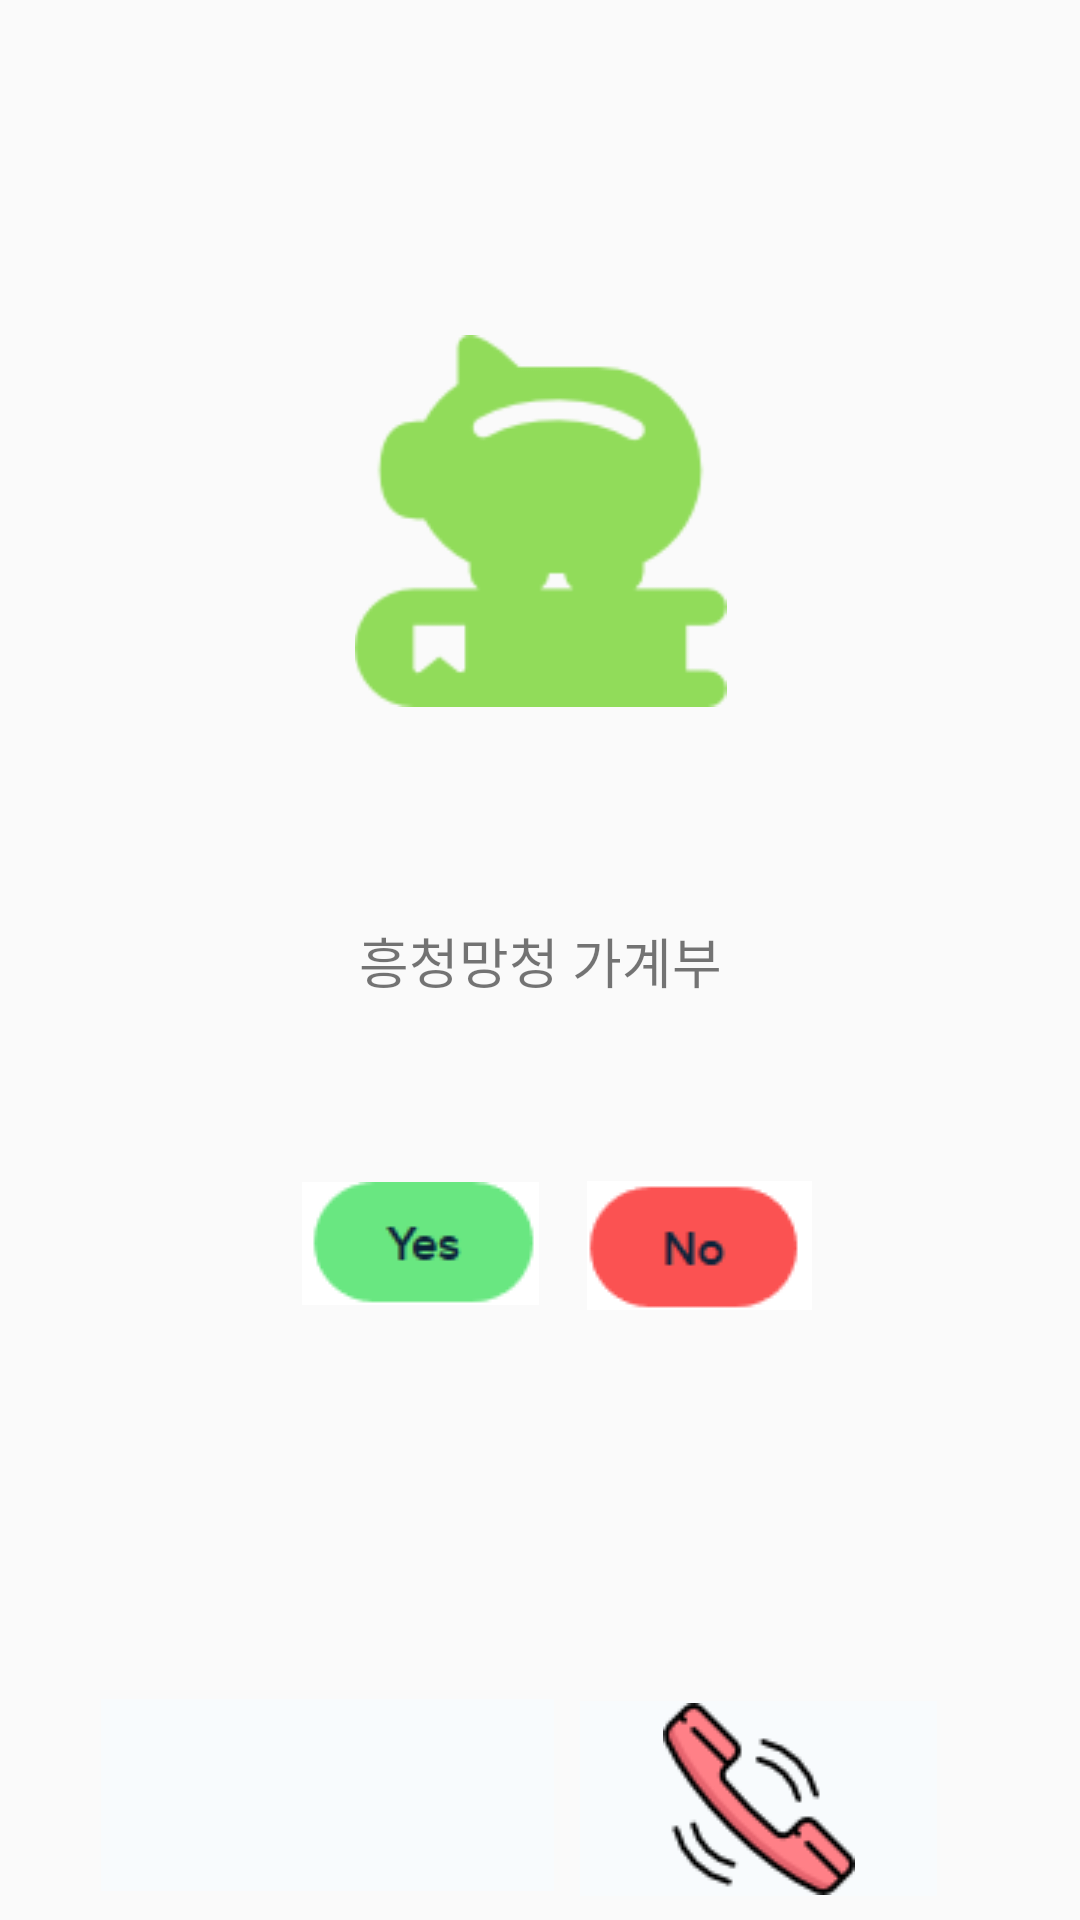

Here is an Android app screen rendered from its layout file. Give the layout XML and the strings, colors and styles it references.
<!-- AndroidManifest.xml: application theme AppTheme -->
<!-- res/layout/activity_firstview.xml -->
<?xml version="1.0" encoding="utf-8"?>
<android.support.constraint.ConstraintLayout xmlns:android="http://schemas.android.com/apk/res/android"
    xmlns:app="http://schemas.android.com/apk/res-auto"
    xmlns:tools="http://schemas.android.com/tools"
    android:layout_width="match_parent"
    android:layout_height="match_parent"
    tools:context=".FirstviewActivity">

    <ImageView
        android:id="@+id/imageView"
        android:layout_width="125dp"
        android:layout_height="124dp"
        android:layout_marginBottom="8dp"
        android:layout_marginTop="8dp"
        android:src="@drawable/accountbook"
        app:layout_constraintBottom_toBottomOf="parent"
        app:layout_constraintEnd_toEndOf="parent"
        app:layout_constraintStart_toStartOf="parent"
        app:layout_constraintTop_toTopOf="parent"
        app:layout_constraintVertical_bias="0.207" />

    <TextView
        android:id="@+id/textView13"
        android:layout_width="wrap_content"
        android:layout_height="wrap_content"
        android:layout_marginEnd="8dp"
        android:layout_marginStart="8dp"
        android:textSize="18sp"
        android:text="흥청망청 가계부"
        app:layout_constraintBottom_toBottomOf="parent"
        app:layout_constraintEnd_toEndOf="parent"
        app:layout_constraintStart_toStartOf="parent"
        app:layout_constraintTop_toTopOf="parent" />

    <ImageButton
        android:id="@+id/startbtn"
        android:layout_width="wrap_content"
        android:layout_height="wrap_content"
        android:layout_marginBottom="8dp"
        android:layout_marginEnd="8dp"
        android:layout_marginStart="16dp"
        android:layout_marginTop="8dp"
        android:background="#F8FBFD"
        android:src="@drawable/yes"
        app:layout_constraintBottom_toBottomOf="parent"
        app:layout_constraintEnd_toEndOf="parent"
        app:layout_constraintHorizontal_bias="0.33"
        app:layout_constraintStart_toStartOf="parent"
        app:layout_constraintTop_toTopOf="parent"
        app:layout_constraintVertical_bias="0.662" />

    <ImageButton
        android:id="@+id/finishbtn"
        android:layout_width="wrap_content"
        android:layout_height="wrap_content"
        android:layout_marginBottom="8dp"
        android:layout_marginEnd="16dp"
        android:layout_marginStart="8dp"
        android:layout_marginTop="16dp"
        android:background="#F8FBFD"
        android:src="@drawable/no"
        app:layout_constraintBottom_toBottomOf="parent"
        app:layout_constraintEnd_toEndOf="parent"
        app:layout_constraintHorizontal_bias="0.719"
        app:layout_constraintStart_toStartOf="parent"
        app:layout_constraintTop_toTopOf="parent"
        app:layout_constraintVertical_bias="0.659" />

    <ImageButton
        android:id="@+id/camerabtn"
        android:layout_width="151dp"
        android:layout_height="64dp"
        android:layout_marginBottom="8dp"
        android:layout_marginEnd="8dp"
        android:layout_marginStart="8dp"
        android:layout_marginTop="8dp"
        android:background="#F8FBFD"
        android:src="@drawable/camera"
        app:layout_constraintBottom_toBottomOf="parent"
        app:layout_constraintEnd_toEndOf="parent"
        app:layout_constraintHorizontal_bias="0.133"
        app:layout_constraintStart_toStartOf="parent"
        app:layout_constraintTop_toTopOf="parent"
        app:layout_constraintVertical_bias="0.997" />

    <ImageButton
        android:id="@+id/callbtn"
        android:layout_width="119dp"
        android:layout_height="65dp"
        android:layout_marginBottom="8dp"
        android:layout_marginEnd="8dp"
        android:layout_marginStart="8dp"
        android:layout_marginTop="8dp"
        android:background="#F8FBFD"
        android:src="@drawable/phone"
        app:layout_constraintBottom_toBottomOf="parent"
        app:layout_constraintEnd_toEndOf="parent"
        app:layout_constraintHorizontal_bias="0.823"
        app:layout_constraintStart_toStartOf="parent"
        app:layout_constraintTop_toTopOf="parent"
        app:layout_constraintVertical_bias="1.0" />

</android.support.constraint.ConstraintLayout>
<!-- resources referenced by this layout -->
<resources>
  <!-- drawable accountbook: png bitmap (drawable, 2670 bytes) -->
  <!-- drawable no: png bitmap (drawable, 1092 bytes) -->
  <!-- drawable phone: png bitmap (drawable, 3866 bytes) -->
  <!-- drawable yes: png bitmap (drawable, 1087 bytes) -->
  <style name="AppTheme" parent="Theme.AppCompat.Light.DarkActionBar">
          
          <item name="colorPrimary">@color/colorPrimary</item>
          <item name="colorPrimaryDark">@color/colorPrimaryDark</item>
          <item name="colorAccent">@color/colorAccent</item>
      </style>
  <!-- not gathered from this repository: default colours our renderer supplied (Android Studio template values) -->
  <color name="colorPrimary">#FF6200EE</color>
  <color name="colorPrimaryDark">#FF3700B3</color>
  <color name="colorAccent">#FF03DAC5</color>
</resources>
